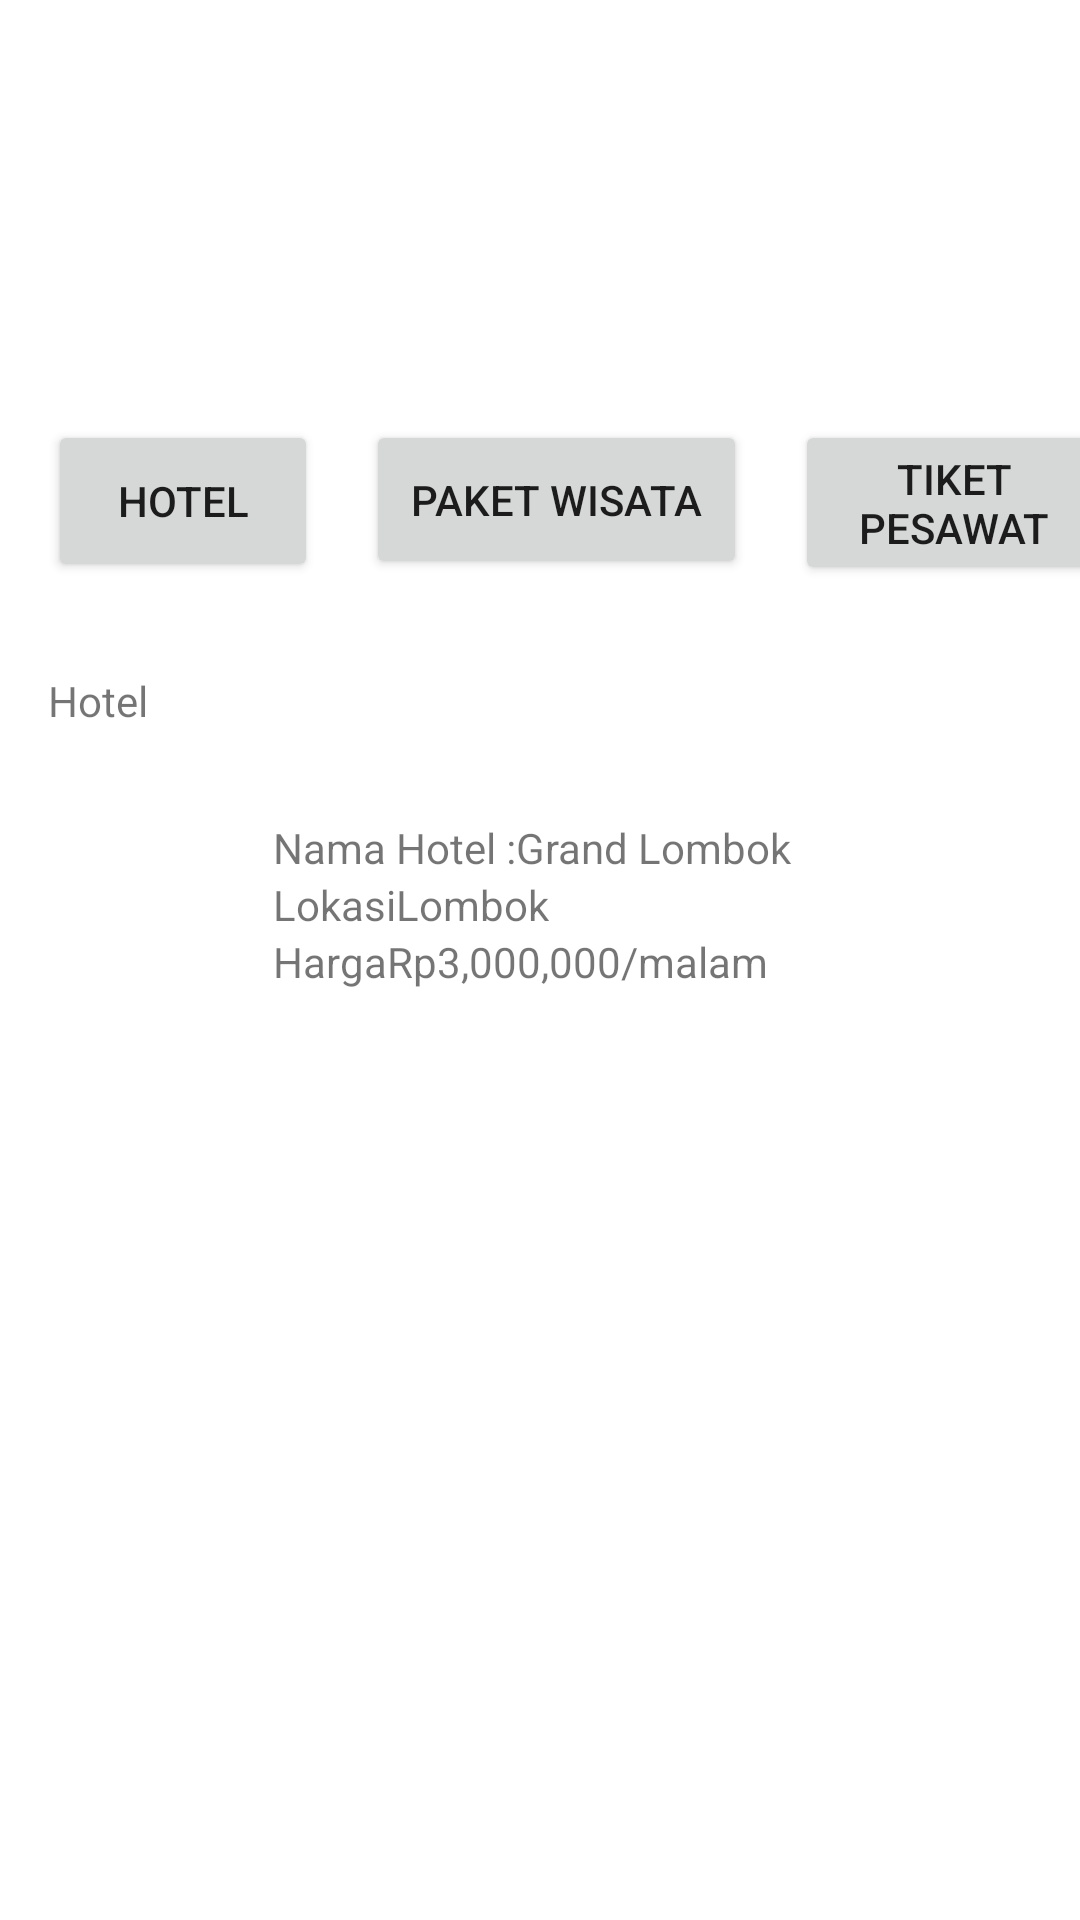

Android layout source for this screen:
<!-- AndroidManifest.xml: application theme Theme.STravel -->
<!-- res/layout/home_hotel.xml -->
<?xml version="1.0" encoding="utf-8"?>
<androidx.constraintlayout.widget.ConstraintLayout xmlns:android="http://schemas.android.com/apk/res/android"
    xmlns:app="http://schemas.android.com/apk/res-auto"
    xmlns:tools="http://schemas.android.com/tools"
    android:layout_width="match_parent"
    android:layout_height="wrap_content">

    <ImageView
        android:id="@+id/imageView"
        android:layout_width="260dp"
        android:layout_height="140dp"
        app:srcCompat="@drawable/banner1"
        app:layout_constraintEnd_toEndOf="parent"
        app:layout_constraintStart_toStartOf="parent"
        app:layout_constraintTop_toTopOf="parent" />

    <Button
        android:id="@+id/button"
        android:layout_width="90dp"
        android:layout_height="54dp"
        android:layout_marginStart="16dp"
        android:layout_marginBottom="60dp"
        android:text="Hotel"
        app:layout_constraintTop_toBottomOf="@id/imageView"
        app:layout_constraintStart_toStartOf="parent" />

    <Button
        android:id="@+id/button2"
        android:layout_width="127dp"
        android:layout_height="53dp"
        android:layout_marginStart="16dp"
        android:layout_marginBottom="60dp"
        android:text="Paket Wisata"
        app:layout_constraintStart_toEndOf="@+id/button"
        app:layout_constraintTop_toTopOf="@+id/button" />

    <Button
        android:id="@+id/button3"
        android:layout_width="106dp"
        android:layout_height="55dp"
        android:layout_marginStart="16dp"
        android:layout_marginBottom="60dp"
        android:text="Tiket Pesawat"
        app:layout_constraintStart_toEndOf="@+id/button2"
        app:layout_constraintTop_toTopOf="@+id/button2" />

    <TextView
        android:id="@+id/hotel"
        android:layout_width="wrap_content"
        android:layout_height="wrap_content"
        android:layout_marginStart="16dp"
        android:layout_marginTop="30dp"
        android:text="Hotel"
        app:layout_constraintStart_toStartOf="parent"
        app:layout_constraintTop_toBottomOf="@id/button"/>

    <ImageView
        android:id="@+id/imageView4"
        android:layout_width="75dp"
        android:layout_height="85dp"
        android:layout_marginStart="16dp"
        android:layout_marginTop="30dp"
        app:srcCompat="@drawable/hotelLombok"
        app:layout_constraintStart_toStartOf="parent"
        app:layout_constraintTop_toBottomOf="@+id/hotel"/>

    <TextView
        android:id="@+id/textNamaHotel"
        android:layout_width="wrap_content"
        android:layout_height="wrap_content"
        android:text="Nama Hotel :"
        app:layout_constraintStart_toEndOf="@id/imageView4"
        app:layout_constraintTop_toTopOf="@id/imageView4"/>

    <TextView
        android:id="@+id/textLokasi"
        android:layout_width="wrap_content"
        android:layout_height="wrap_content"
        android:text="Lokasi"
        app:layout_constraintStart_toEndOf="@id/imageView4"
        app:layout_constraintTop_toBottomOf="@id/textNamaHotel"/>

    <TextView
        android:id="@+id/textHargaHotel"
        android:layout_width="wrap_content"
        android:layout_height="wrap_content"
        android:text="Harga"
        app:layout_constraintStart_toEndOf="@id/imageView4"
        app:layout_constraintTop_toBottomOf="@id/textLokasi"/>

    <TextView
        android:id="@+id/editTextNamaHotel"
        android:layout_width="wrap_content"
        android:layout_height="wrap_content"
        android:text="Grand Lombok"
        app:layout_constraintStart_toEndOf="@id/textNamaHotel"
        app:layout_constraintTop_toTopOf="@id/textNamaHotel"/>

    <TextView
        android:id="@+id/editTextLokasi"
        android:layout_width="wrap_content"
        android:layout_height="wrap_content"
        android:text="Lombok"
        app:layout_constraintStart_toEndOf="@id/textLokasi"
        app:layout_constraintTop_toTopOf="@id/textLokasi" />

    <TextView
        android:id="@+id/editTextHargaHotel"
        android:layout_width="wrap_content"
        android:layout_height="wrap_content"
        android:text="Rp3,000,000/malam"
        app:layout_constraintStart_toEndOf="@id/textHargaHotel"
        app:layout_constraintTop_toTopOf="@id/textHargaHotel" />

</androidx.constraintlayout.widget.ConstraintLayout>
<!-- resources referenced by this layout -->
<resources>
  <style name="Theme.STravel" parent="Theme.MaterialComponents.DayNight.DarkActionBar">
          
          <item name="colorPrimary">@color/purple_500</item>
          <item name="colorPrimaryVariant">@color/purple_700</item>
          <item name="colorOnPrimary">@color/white</item>
          
          <item name="colorSecondary">@color/teal_200</item>
          <item name="colorSecondaryVariant">@color/teal_700</item>
          <item name="colorOnSecondary">@color/black</item>
          
          <item name="android:statusBarColor" tools:targetApi="l">?attr/colorPrimaryVariant</item>
          
      </style>
  <!-- not gathered from this repository: default colours our renderer supplied (Android Studio template values) -->
  <color name="purple_500">#FF6200EE</color>
  <color name="purple_700">#FF3700B3</color>
  <color name="teal_200">#FF03DAC5</color>
  <color name="teal_700">#FF018786</color>
  <color name="black">#FF000000</color>
  <color name="white">#FFFFFFFF</color>
</resources>
